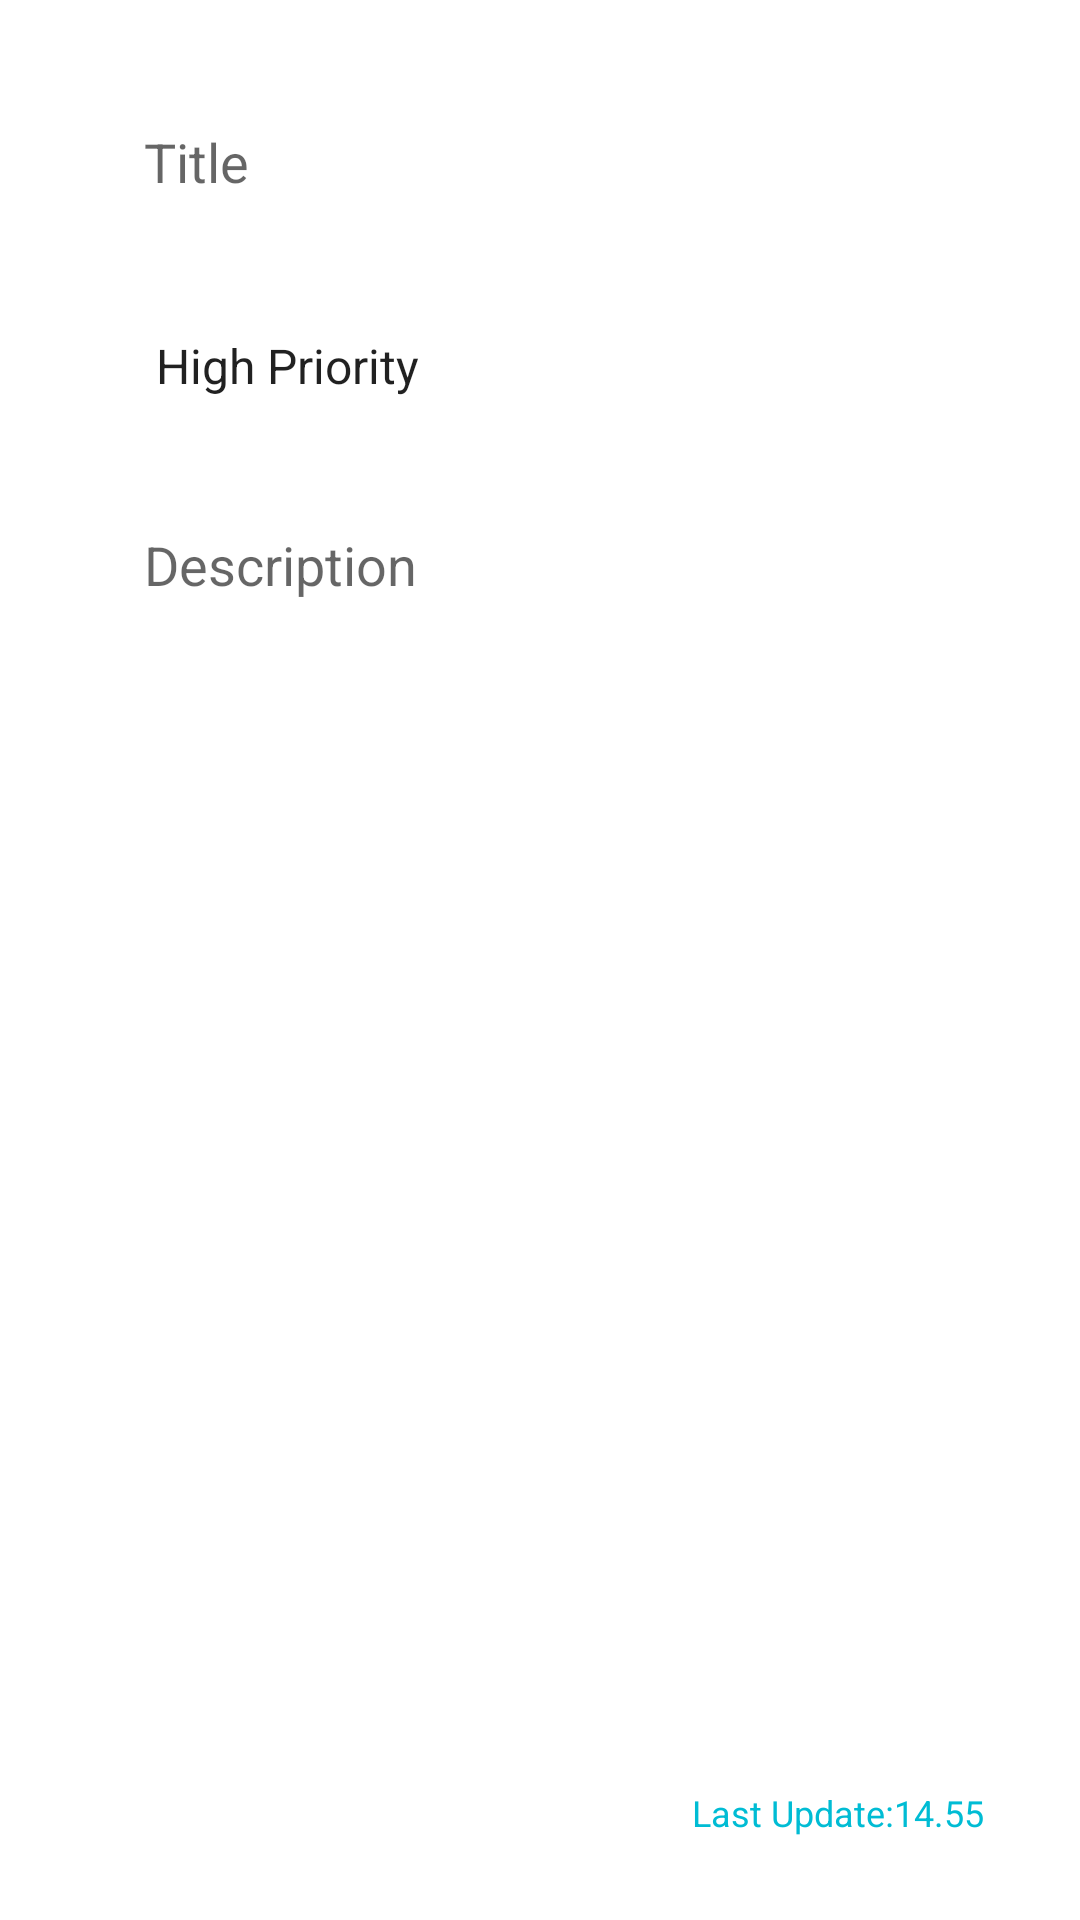

The Android layout XML behind this screen, and the referenced resources:
<!-- AndroidManifest.xml: application theme Theme.TodoList -->
<!-- res/layout/fragment_update.xml -->
<?xml version="1.0" encoding="utf-8"?>
<androidx.constraintlayout.widget.ConstraintLayout xmlns:android="http://schemas.android.com/apk/res/android"
    xmlns:app="http://schemas.android.com/apk/res-auto"
    xmlns:tools="http://schemas.android.com/tools"
    android:layout_width="match_parent"
    android:layout_height="match_parent"
    android:background="@color/white"
    android:padding="24dp"
    tools:context=".fragment.update.UpdateFragment">



    <EditText
        android:id="@+id/title_update_text"
        android:layout_width="0dp"
        android:layout_height="60dp"
        android:ems="10"
        android:hint="@string/title_hint"
        android:inputType="textPersonName"
        app:layout_constraintEnd_toEndOf="parent"
        android:paddingStart="24dp"
        android:paddingEnd="24dp"
        android:background="@drawable/custom_input"
        app:layout_constraintStart_toStartOf="parent"
        app:layout_constraintTop_toTopOf="parent" />

    <Spinner
        android:id="@+id/choose_priority_update"
        android:layout_width="0dp"
        android:layout_height="60dp"
        android:layout_marginTop="8dp"
        android:background="@android:color/transparent"
        android:entries="@array/priorities"
        android:paddingStart="20dp"
        android:paddingEnd="20dp"
        app:layout_constraintEnd_toEndOf="parent"
        app:layout_constraintStart_toStartOf="parent"
        app:layout_constraintTop_toBottomOf="@+id/title_update_text" />

    <EditText
        android:id="@+id/description_update_text"
        android:layout_width="0dp"
        android:layout_height="0dp"
        android:layout_marginTop="8dp"
        android:layout_marginBottom="24dp"
        android:background="@drawable/custom_input"
        android:ems="10"
        android:gravity="top|start"
        android:hint="@string/description_hint"
        android:inputType="textMultiLine"
        android:paddingStart="24dp"
        android:paddingTop="16dp"
        android:paddingEnd="24dp"
        app:layout_constraintBottom_toBottomOf="parent"
        app:layout_constraintEnd_toEndOf="parent"
        app:layout_constraintStart_toStartOf="parent"
        app:layout_constraintTop_toBottomOf="@+id/choose_priority_update"
        app:layout_constraintVertical_bias="1.0" />

    <TextView
        android:id="@+id/time_update_text"
        android:layout_width="wrap_content"
        android:layout_height="wrap_content"
        android:padding="8dp"
        android:text="@string/last_update_time"
        android:textColor="@color/tint"
        android:textSize="12sp"
        app:layout_constraintBottom_toBottomOf="parent"
        app:layout_constraintEnd_toEndOf="parent"
        app:layout_constraintTop_toBottomOf="@+id/description_update_text" />

</androidx.constraintlayout.widget.ConstraintLayout>
<!-- resources referenced by this layout -->
<resources>
  <string-array name="priorities">
          <item>High Priority</item>
          <item>Medium Priority</item>
          <item>Low Proprity</item>
      </string-array>
  <color name="tint">#00BCD4</color>
  <color name="white">#FFFFFFFF</color>
  <!-- drawable custom_input (drawable) -->
  <?xml version="1.0" encoding="utf-8"?>
  <selector xmlns:android="http://schemas.android.com/apk/res/android">
  <item
      android:state_enabled="true"
      android:state_focused="true">
      <shape android:shape="rectangle">
          <solid android:color="@color/white">
          </solid>
          <stroke android:width="1dp" android:color="@color/teal_200"/>
          <corners android:radius="5dp"/>
      </shape>
  </item>
  
      <item
          android:state_enabled="true"
          >
          <shape android:shape="rectangle">
              <solid android:color="@color/white">
              </solid>
              <stroke android:width="1dp" android:color="@color/white"/>
              <corners android:radius="5dp"/>
          </shape>
      </item>
  </selector>
  <string name="description_hint">Description</string>
  <string name="last_update_time">Last Update:14.55</string>
  <string name="title_hint">Title</string>
  <style name="Theme.TodoList" parent="Theme.MaterialComponents.DayNight.DarkActionBar">
          
          <item name="colorPrimary">@color/tint</item>
          <item name="colorPrimaryVariant">@color/tint</item>
          <item name="colorOnPrimary">@color/white</item>
          
          <item name="colorSecondary">@color/teal_200</item>
          <item name="colorSecondaryVariant">@color/teal_700</item>
          <item name="colorOnSecondary">@color/black</item>
          
          <item name="android:statusBarColor" tools:targetApi="l">?attr/colorPrimaryVariant</item>
          
      </style>
  <color name="teal_200">#FF03DAC5</color>
  <color name="teal_700">#FF018786</color>
  <color name="black">#FF000000</color>
</resources>
